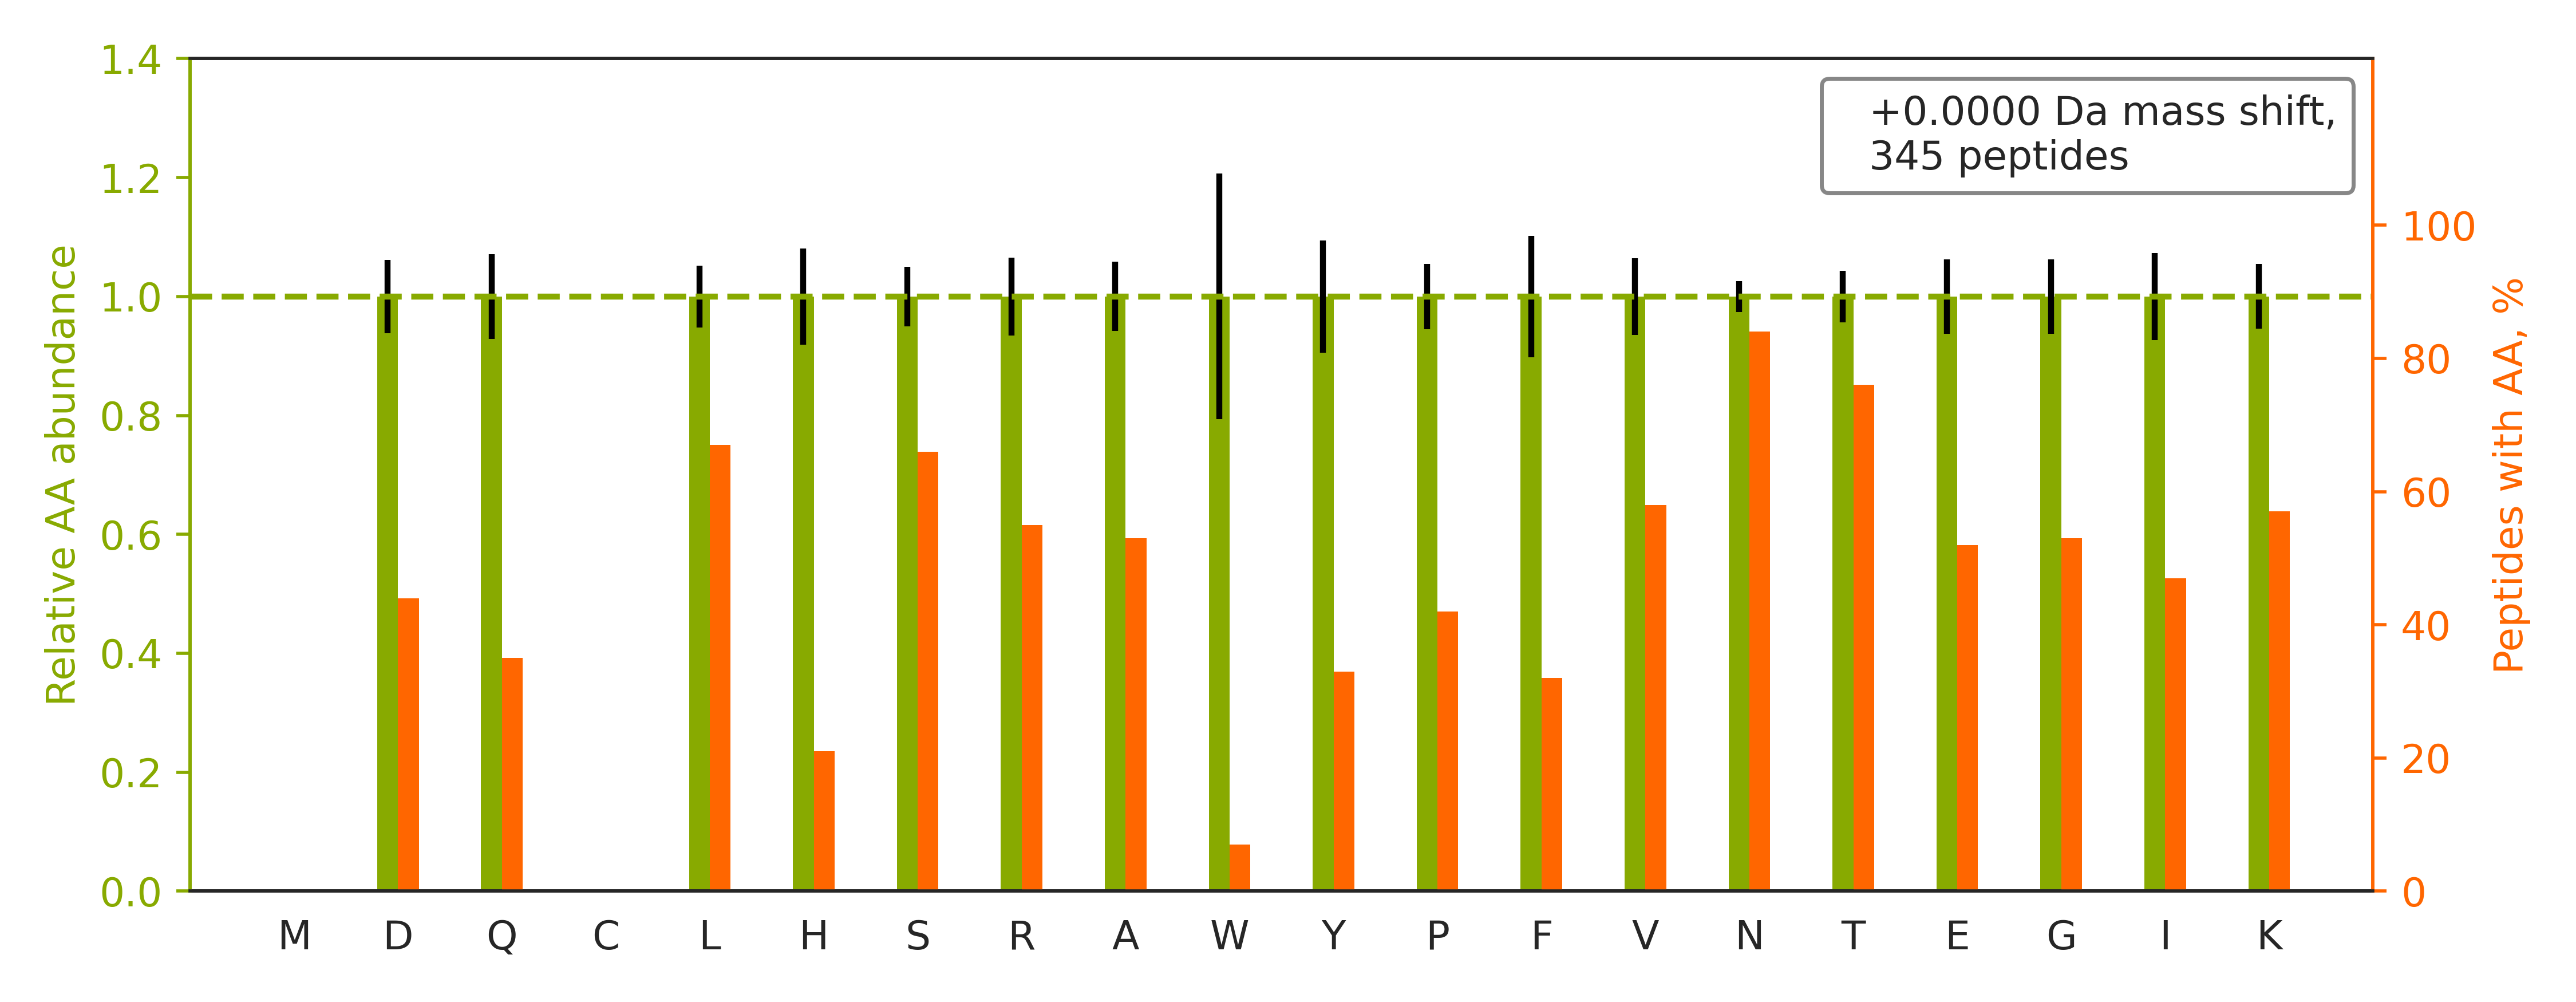

The data file committed next to this chart (first rows):
peptide	spectrum
K.EVHSGVSTDPQPLKEQPALNDSR.Y	120621_ZhangH_YW_A301_3.1883.1883.3
K.GEGESPPVNGTDEAAGATGDAIEPAPPSQGAEAK.G	120621_ZhangH_YW_A301i_2.2877.2877.3
R.STYNDTEDVSQASPSESEAR.F	120621_ZhangH_YW_A301i_3.1627.1627.2
K.VPGSTPALHSSPAQPPAETANGTSEQHVR.I	120621_ZhangH_YW_A301i_1.1448.1448.4
K.AAPAPQEATATFNSTADREDGHR.N	120621_ZhangH_YW_A301i_1.1984.1984.4
R.IDPVTGNITLEEKPAPTDVGLHR.L	120621_ZhangH_YW_A301i_2.4080.4080.4
R.VPVASPSAHNISSSGGAPDR.T	120621_ZhangH_YW_A301_2.1430.1430.3
R.TRPVVIVDASLSHPESVNR.T	120621_ZhangH_YW_A301_2.2900.2900.3
K.LVALAVIDEKNTSVEHTR.L	120621_ZhangH_YW_A301_3.3357.3357.3
R.IAPASNVSHTVVLRPLK.A	120621_ZhangH_YW_A301i_1.2716.2716.2
R.KVEVEAVNSTSVK.V	120621_ZhangH_YW_A301i_2.1337.1337.2
K.ISSLQTTEKNDTVAGQGER.D	120621_ZhangH_YW_A301_3.1388.1388.3
R.KGFIISNATYK.E	120621_ZhangH_YW_A301i_2.2805.2805.2
R.SNSSGTPGATSSTGFQESR.F	120621_ZhangH_YW_A301_3.1336.1336.2
R.SGGGGGGGLGSGGSIR.S	120621_ZhangH_YW_A301i_3.1216.1216.2
K.AAPAPQEATATFNSTADR.E	120621_ZhangH_YW_A301i_1.2490.2490.2
K.AAAAAWEEPSSGNGTAR.A	120621_ZhangH_YW_A301_1.1764.1764.2
R.IETVLPAEFFEVLSSSQNGSYHR.I	120621_ZhangH_YW_A301i_1.7665.7665.3
R.TDDEVVQREEEAIQLDGLNASQIR.E	120621_ZhangH_YW_A301i_2.5982.5982.3
K.GRDIYTFDGALNK.S	120621_ZhangH_YW_A301_2.3461.3461.2
R.DDALKNLSHTPVSK.F	120621_ZhangH_YW_A301i_3.2193.2193.3
R.HLYTTTGGETDFTNVTSLR.G	120621_ZhangH_YW_A301_2.4215.4215.3
K.VLGSSTSATNSTSVSSR.K	120621_ZhangH_YW_A301_1.1216.1216.2
K.KDFEDLYTPVNGSIVIVR.A	120621_ZhangH_YW_A301_2.5813.5813.3
K.FLSSSPHLPPSSYFNASGR.A	120621_ZhangH_YW_A301i_2.4537.4537.3
K.ENGTDTVQEEEESPAEGSK.D	120621_ZhangH_YW_A301_2.1304.1304.2
R.GYYNQSEDGSHTLQR.M	120621_ZhangH_YW_A301_2.1411.1411.2
K.IVASDSGKPSLNQTALVR.V	120621_ZhangH_YW_A301i_2.2571.2571.3
K.VVVVDGKNESEYTVK.W	120621_ZhangH_YW_A301i_3.1951.1951.2
R.ITAPTLAPGNSTAVVPTPTPPSK.S	120621_ZhangH_YW_A301i_2.4262.4262.2
R.AEPPLNASASDQGEK.V	120621_ZhangH_YW_A301i_2.1350.1350.3
K.FVGTPEVNQTTLYQR.Y	120621_ZhangH_YW_A301i_3.3712.3712.2
R.SYSTTYEERNITGTR.V	120621_ZhangH_YW_A301_2.1835.1835.3
R.GYYNQSEAGSHIIQR.M	120621_ZhangH_YW_A301i_1.1908.1908.2
K.DLEITNATLQSEEDSR.Y	120621_ZhangH_YW_A301_1.3889.3889.2
R.DGTPLSDGQSNHTVSSK.E	120621_ZhangH_YW_A301i_2.1230.1230.3
R.AASPIITLVALDEALDNYTITFLIR.G	120621_ZhangH_YW_A301i_2.7900.7900.3
K.STTGQKPVQPTHAPGTTAAAHNTTR.T	120621_ZhangH_YW_A301i_3.945.945.4
R.APDTANLTTAALFR.W	120621_ZhangH_YW_A301i_2.5479.5479.2
K.KNQSIGLIQPFATNGK.L	120621_ZhangH_YW_A301i_2.4383.4383.2
R.ANSTSDSVFTETPSPVLK.N	120621_ZhangH_YW_A301i_1.4158.4158.2
K.KDVNYTQIVVDR.T	120621_ZhangH_YW_A301i_2.2991.2991.2
K.HLLENSTASVSEAERK.A	120621_ZhangH_YW_A301i_2.1524.1524.3
R.EEEAIQLDGLNASQIR.E	120621_ZhangH_YW_A301i_3.4839.4839.2
R.WIADPSPQNSTADTSK.V	120621_ZhangH_YW_A301_2.2130.2130.2
R.YVQDQVAAPFQLSNHTGR.I	120621_ZhangH_YW_A301_1.3535.3535.3
R.KQNNGAFNETLFR.N	120621_ZhangH_YW_A301i_1.4094.4094.2
R.INVTTLKDDGDISK.Q	120621_ZhangH_YW_A301i_2.2773.2773.2
K.ENTSDPSLVIAFGR.G	120621_ZhangH_YW_A301_1.4953.4953.2
K.LPENQTSPGESPER.G	120621_ZhangH_YW_A301i_1.1205.1205.2
K.DYYPINESLASLPLR.V	120621_ZhangH_YW_A301i_3.6983.6983.2
K.VVTQNSSSGNVTHEK.I	120621_ZhangH_YW_A301_2.519.519.2
K.DTNGSQFFITTVK.T	120621_ZhangH_YW_A301_3.4749.4749.2
R.VQGNSTLLHITDLQAR.D	120621_ZhangH_YW_A301i_2.4510.4510.3
K.FVNSTGYLTEAEK.F	120621_ZhangH_YW_A301i_3.3482.3482.2
R.EADNHTAFIR.I	120621_ZhangH_YW_A301i_1.1468.1468.2
R.AGPNGTLFVADAYK.G	120621_ZhangH_YW_A301_2.4440.4440.2
R.LANLTQGEDQYYLR.V	120621_ZhangH_YW_A301i_1.4244.4244.2
R.GNETLHYETFGK.A	120621_ZhangH_YW_A301i_1.2290.2290.2
K.LGAINSTLSNQSK.E	120621_ZhangH_YW_A301_1.2027.2027.2
... 285 more rows
